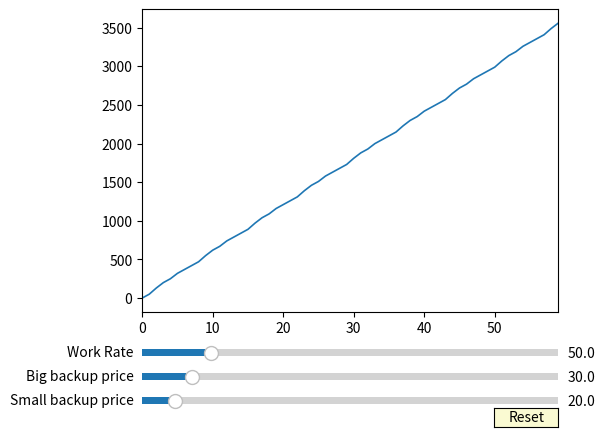

This chart was generated by the following Python code:
import numpy as np
import matplotlib.pyplot as plt
from matplotlib.widgets import Slider, Button, RadioButtons

# define variables and initial values

fig, ax = plt.subplots()
plt.subplots_adjust(left=0.25, bottom=0.25)

period = 60  # period of time in days
dates = np.arange(0.0, 60, 1)
initial_work_rate = 50
init_price_big = 30
init_price_small = 20
prices = dates.copy()

backup_dates_big = []
for i in range(60):
    if i % 7 == 2:
        backup_dates_big.append(i)

backup_dates_small = []
for i in range(60):
    if i % 7 == 3 or i % 7 == 5:
        backup_dates_small.append(i)

print(backup_dates_small)

counter = 0
fail_big = 0
fail_small = 0

for time_iterator in dates:
    for backup_date_iterator in backup_dates_big:
        if time_iterator == backup_date_iterator:
            fail_big += 1
    for backup_date_iterator in backup_dates_small:
        if time_iterator == backup_date_iterator:
            fail_small += 1
    prices[counter] = dates[counter] * initial_work_rate + init_price_big * fail_big + init_price_small * fail_small
    counter += 1

l, = plt.plot(dates, prices, lw=1.2)
ax.margins(x=0)

ax_color = 'lightgoldenrodyellow'
ax_work_rate = plt.axes([0.25, 0.15, 0.65, 0.03], facecolor=ax_color)
ax_price_big = plt.axes([0.25, 0.10, 0.65, 0.03], facecolor=ax_color)
ax_price_small = plt.axes([0.25, 0.05, 0.65, 0.03], facecolor=ax_color)
s_work_rate = Slider(ax_work_rate, 'Work Rate', 0.1, 300.0, valinit=initial_work_rate)
s_price_big = Slider(ax_price_big, 'Big backup price', 0.1, 250.0, valinit=init_price_big)
s_price_small = Slider(ax_price_small, 'Small backup price', 0.1, 250.0, valinit=init_price_small)


def new_prices(single_try_big, single_try_small,  w_rate):
    new_counter = 0
    new_fail_big = 0
    new_fail_small = 0
    prices_new = dates.copy()
    for new_time_iterator in dates:
        for new_backup_date_iterator in backup_dates_big:
            if new_time_iterator == new_backup_date_iterator:
                new_fail_big += 1
        for new_backup_date_iterator in backup_dates_small:
            if new_time_iterator == new_backup_date_iterator:
                new_fail_small += 1
        prices_new[new_counter] = dates[new_counter] * w_rate + single_try_big * new_fail_big + single_try_small * new_fail_small
        new_counter += 1
    return prices_new


def update(val):
    price_big = s_price_big.val
    price_small = s_price_small.val
    work_rate = s_work_rate.val
    fig.canvas.draw_idle()
    l.set_ydata(new_prices(price_big, price_small, work_rate))


s_work_rate.on_changed(update)
s_price_big.on_changed(update)
s_price_small.on_changed(update)

reset_ax = plt.axes([0.8, 0.01, 0.1, 0.04])
button = Button(reset_ax, 'Reset', color=ax_color, hovercolor='0.975')


def reset(event):
    s_work_rate.reset()
    s_price_big.reset()
    s_price_small.reset()


button.on_clicked(reset)

plt.show()
